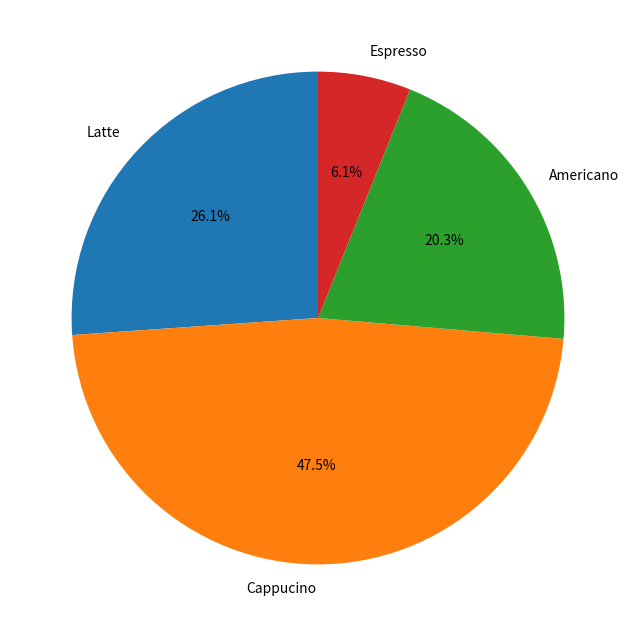

The matplotlib source for this figure:
# Untuk visualisasi data pada Python, kita akan menggunakan llibrary pandas
import pandas as pd
import matplotlib.pyplot as plt
data_kopi = {'jenis_kopi' : ['Latte', 'Cappucino', 'Americano', 'Espresso'], 'total_omset': [942, 1716, 731,220]}

def tableChart():
    # visualisasi data menggunakan table chart di pandas
    kopi_df = pd.DataFrame(data_kopi)
    print(kopi_df) # -->
    '''
    Bentuk visualisasi yang dihasilkan
    jenis_kopi  total_omset
    0      Latte          942
    1  Cappucino         1716
    2  Americano          731
    3   Espresso          220
    Perlu diingat! Bahwa length pada class(jenis_kopi, total_omset) haruslah sama, jika tidak, maka akan menghasilkan error
    '''

def pieChart():
    # Visualisasi data Pie Chart pada Pandas
    kopi_df = pd.DataFrame(data_kopi)
    # Untuk memvisualisasi data menggunakan pie chart kita perlu statement sebagai berikut:
    kopi_df = kopi_df.plot(kind = 'pie', y='total_omset', labels = kopi_df['jenis_kopi'], autopct = '%1.1f%%', startangle = 90, legend = False, figsize = (12,8))
    plt.show()

pieChart()
 